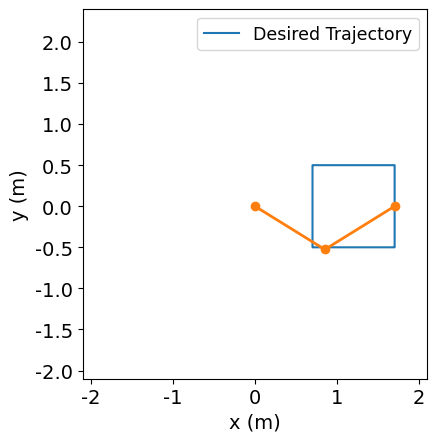
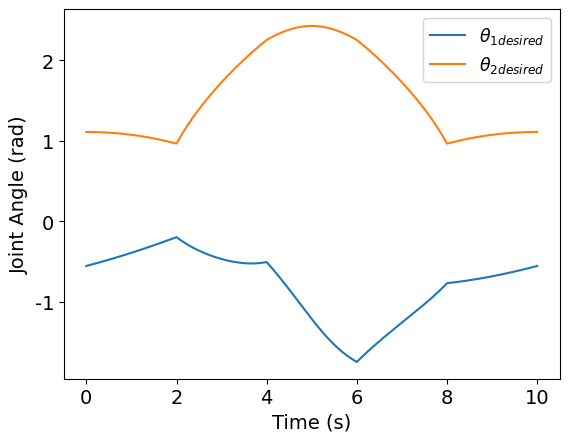
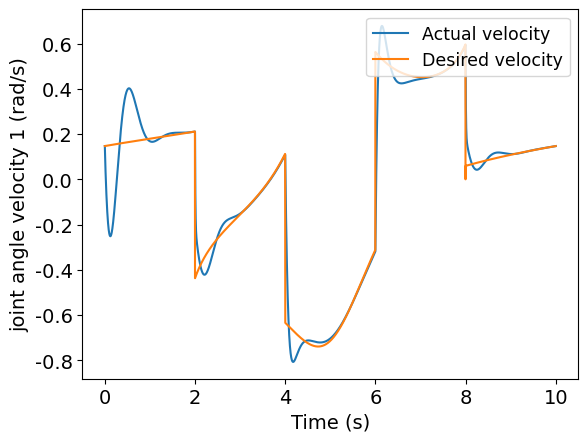
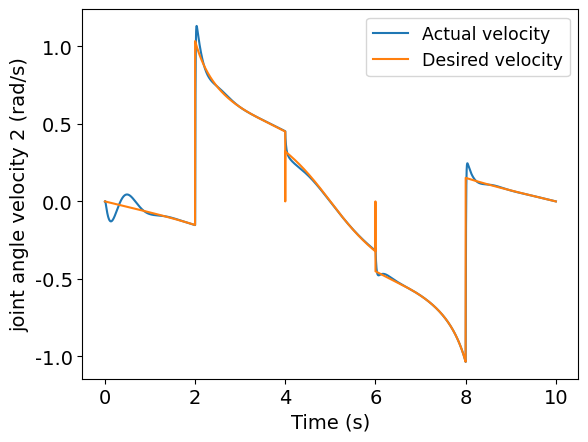
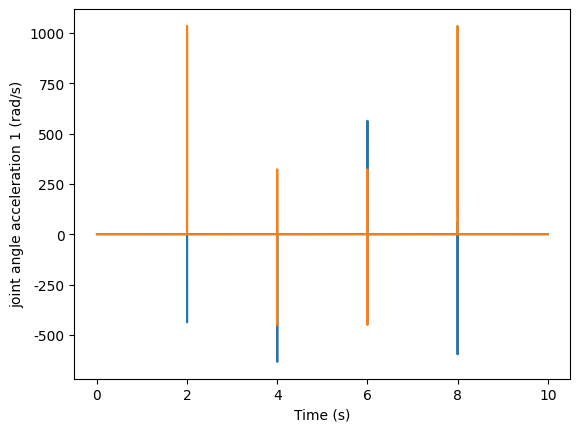
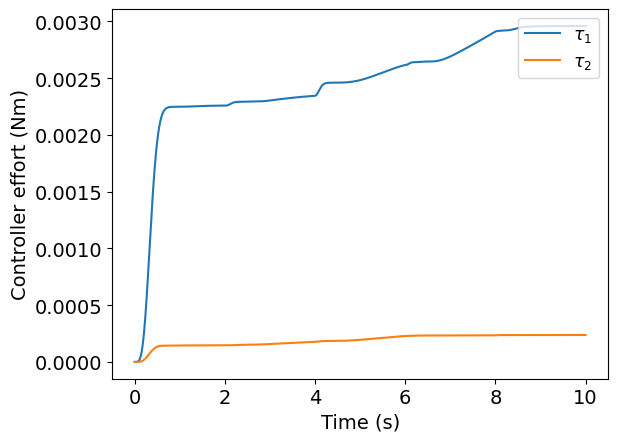
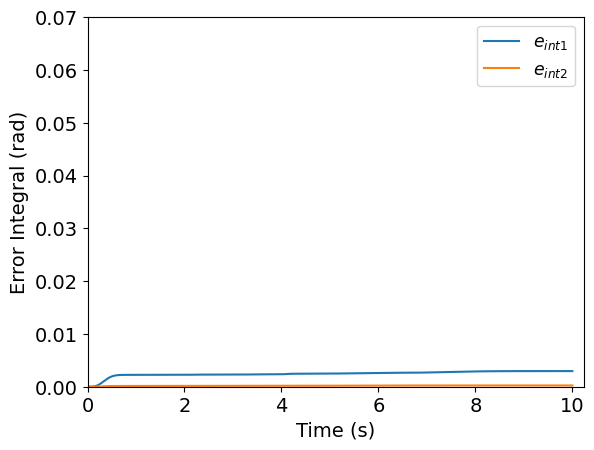

These figures' Python source, in order:
import numpy as np
import matplotlib.pyplot as plt
from matplotlib.animation import FuncAnimation
import time

plt.rc('font', family='Helvetica')

# Define constants
m1 = 1.0  # Mass of link 1
m2 = 1.0  # Mass of link 2
L1 = 1.0  # Length of link 1
L2 = 1.0  # Length of link 2
g = 9.81  # Acceleration due to gravity
Kp1 = 180 # Proportional gain for joint 1
Kp2 = 180 # Proportional gain for joint 2
Kd1 = 24 # Derivative gain for joint 1
Kd2 = 20 # Derivative gain for joint 2
Ki1 = 450 # Integral gain for joint 1
Ki2 = 507# Integral gain for joint 2
T = 10 # Simulation Time
t_span = (0, T)
dt = 0.001 # Sampling time
t = np.arange(t_span[0], t_span[1]+dt, dt) #Time array
max_torque1 = 15000000
max_torque2 = 15000000




kp_min1 = 180  # minimum value of Kp
kp_max1 = 380  # maximum value of Kp
kd_min1 = 24  # minimum value of Kd
kd_max1 = 150 # maximum value of Kd
kp_min2 = 180  # minimum value of Kp
kp_max2 = 380  # maximum value of Kp
kd_min2 = 20  # minimum value of Kd
kd_max2 = 150 # maximum value of Kd
ki1_max = 450
ki2_max = 507
ki_min = 450 # Integral gain for joint 1 #450
ki_max = 700 # Integral gain for joint 2 #507




# Define desired trajectory for end-effector position in Cartesian space

# # Line Trajectory
# x_desired = np.linspace(-1, 1, int(len(t)))
# y_desired = 1.414*np.ones(int(len(t)))

# # Circle Trajectory
r = 0.72
omega = 2 * np.pi / T
# x_desired = 1 + (r * np.cos(omega*t))
# y_desired = r * np.sin(omega*t)

# # Square Trajectories
# kp = 440*np.ones(int(len(t)))
# kd1 = 150*np.ones(int(len(t)))
# kd2 = 150*np.ones(int(len(t)))
# ki = 700*np.ones(int(len(t)))
# Kp1 = np.concatenate((np.linspace(kp_max1, kp_max1, int((len(t)/4))),np.linspace(kp_max1,kp_min1,int((len(t)/2))),np.linspace(kp_min1, kd_max1, int((len(t)/4)+1))))
# Kp2 = np.concatenate((np.linspace(kp_max1, kp_max1, int((len(t)/4))),np.linspace(kp_max1,kp_min1,int((len(t)/2))),np.linspace(kp_min1, kd_max1, int((len(t)/4)+1))))
# Kd1 = np.concatenate((np.linspace(kd_min1, kd_max1, int((len(t)/4))),np.linspace(kd_max1,kd_max1,int((len(t)/2))),np.linspace(kd_max1, kd_min1, int((len(t)/4)+1))))
# Kd2 = np.concatenate((np.linspace(kd_min2, kd_max2, int((len(t)/4))),np.linspace(kd_max2,kd_max2,int((len(t)/2))),np.linspace(kd_max2, kd_min2, int((len(t)/4)+1))))
# Ki1 = np.concatenate((np.linspace(ki_min, ki_max, int((len(t)/4))),np.linspace(ki_max,ki_min,int((len(t)/2))),np.linspace(ki_min, ki_max, int((len(t)/4)+1))))
# Ki2 = np.concatenate((np.linspace(ki_min, ki_max, int((len(t)/4))),np.linspace(ki_max,ki_min,int((len(t)/2))),np.linspace(ki_min, ki_max, int((len(t)/4)+1))))

# ki = np.concatenate((np.linspace(ki_max, ki_min, int((len(t)/8))),np.linspace(ki_min,ki_max,int((len(t)/8))),np.linspace(ki_max, ki_min, int((len(t)/8))),np.linspace(ki_min,ki_max,int((len(t)/8))),np.linspace(ki_max, ki_min, int((len(t)/8))),np.linspace(ki_min,ki_max,int((len(t)/8))),np.linspace(ki_max, ki_min, int((len(t)/8))),np.linspace(ki_min,ki_max,int((len(t)/8))+1)))
# x_desired = np.concatenate((1.5*np.ones(int(len(t)/5)), np.linspace(1.5, -0.5, int(len(t)/5)), -1*0.5*np.ones(int(len(t)/5)), np.linspace(-0.5,1.5,int(len(t)/5)),1.5*np.ones(int(len(t)/5)+1)))
# y_desired = np.concatenate((np.linspace(0,1,int(len(t)/5)), np.ones(int(len(t)/5)),np.linspace(1,-1,int(len(t)/5)), -1*np.ones(int(len(t)/5)),np.linspace(-1,0,int(len(t)/5)+1)))
# x_desired = np.concatenate((np.linspace(0, 1, int(len(t)/4)), np.ones(int(len(t)/4)), np.linspace(1, 0, int(len(t)/4)), np.zeros(int(len(t)/4)+1)))
# y_desired = np.concatenate((np.zeros(int(len(t)/4)), np.linspace(0, 1, int(len(t)/4)), np.ones(int(len(t)/4)), np.linspace(1, 0, int(len(t)/4)+1)))
x_desired = np.concatenate((1.7*np.ones(int(len(t)/5)), np.linspace(1.7, 0.7, int(len(t)/5)), 0.7*np.ones(int(len(t)/5)), np.linspace(0.7,1.7,int(len(t)/5)),1.7*np.ones(int(len(t)/5)+1)))
y_desired = np.concatenate((np.linspace(0,0.5,int(len(t)/5)), 0.5*np.ones(int(len(t)/5)),np.linspace(0.5,-0.5,int(len(t)/5)), -0.5*np.ones(int(len(t)/5)),np.linspace(-0.5,0,int(len(t)/5)+1)))
# theta1_desired = np.concatenate((np.linspace(-np.pi/2,0,int(len(t)/4)),np.linspace(0,-np.pi/4,int(len(t)/8)),np.linspace(-np.pi/4,1,int(len(t)/4)),np.linspace(1,-np.pi/8,int(3*(len(t)/8)+1))))
# theta2_desired = np.concatenate((np.linspace(0,np.pi/4,int(len(t)/4)),np.linspace(np.pi/4,np.pi/8,int(len(t)/4)),np.linspace(np.pi/8,np.pi/6,int(len(t)/8)),np.linspace(np.pi/6,np.pi/3,int(3*(len(t)/8)+1))))
# theta2_desired = np.concatenate((np.linspace(-np.pi/2,0,int(len(t)/4)),np.linspace(0,-np.pi/4,int(len(t)/8)),np.linspace(-np.pi/4,1,int(len(t)/4)),np.linspace(1,-np.pi/8,int(3*(len(t)/8)+1))))
theta1_desired = np.zeros_like(x_desired)
theta2_desired = np.zeros_like(x_desired)
prev_theta1d = 0
prev_theta2d = 0

def theta_desired(theta1d,theta2d):
    return theta1d,theta2d

def forward_kinematics(theta1, theta2, l1, l2):
    x = l1*np.cos(theta1) + l2*np.cos(theta1+theta2)
    y = l1*np.sin(theta1) + l2*np.sin(theta1+theta2)
    return x, y

# x_desired,y_desired = forward_kinematics(theta1_desired,theta2_desired,L1,L2)
def positive_radians(angle, prev_angle):
    if angle < 0:
        if prev_angle is None or abs(angle - prev_angle) > np.pi:
            degrees = 360 - ((angle*(360/(2*np.pi)))*(-1))
            rad = 2*np.pi*(degrees/360)
            return rad
    return angle
the1=[]
# Compute corresponding desired joint angles using inverse kinematics
for i in range(len(x_desired)):
    x = x_desired[i]
    y = y_desired[i]
    c2 = (x**2 + y**2 - L1**2 - L2**2) / (2*L1*L2)
    s2 = np.sqrt((1 - (c2**2)))

    theta2_desired[i] = np.arctan2(s2, c2)
    theta2_desired[i] = positive_radians(theta2_desired[i],prev_theta2d)
    prev_theta2d = theta2_desired[i]

    k1 = L1 + L2*c2
    k2 = L2*s2

    theta1_desired[i] = np.arctan2(y, x) - np.arctan2(k2, k1)
    theta1_desired[i] = positive_radians(theta1_desired[i],prev_theta1d)
    prev_theta1d = theta1_desired[i]

# for i in range(len(theta1_desired)):
#     theta2_desired[i] = positive_radians(theta2_desired[i], prev_theta2d)
#     prev_theta2d = theta2_desired[i]
#     theta1_desired[i] = positive_radians(theta1_desired[i], prev_theta1d)
#     prev_theta1d = theta1_desired[i]
#     the = theta_desired(theta1_desired[i], theta2_desired[i])
#     the1.append(the)
# Compute desired joint velocities
theta1dot_desired = np.diff(theta1_desired) / dt
theta1dot_desired = np.append(theta1dot_desired, theta1dot_desired[-1])
theta2dot_desired = np.diff(theta2_desired) / dt
theta2dot_desired = np.append(theta2dot_desired, theta2dot_desired[-1])

theta1dotdot_desired = np.diff(theta1dot_desired) / dt
theta1dotdot_desired = np.append(theta1dotdot_desired, theta1dotdot_desired[-1])
theta2dotdot_desired = np.diff(theta2dot_desired) / dt
theta2dotdot_desired = np.append(theta2dotdot_desired, theta2dotdot_desired[-1])
# Define initial conditions
theta1 = theta1_desired[0]  # Joint 1 angle
theta2 = theta2_desired[0]  # Joint 2 angle
theta1_dot = theta1dot_desired[0]  # Joint 1 angular velocity
theta2_dot = theta2dot_desired[0]  # Joint 2 angular velocity

def Mass_Matrix(theta2):
    J1 = (1 / 12) * m1 * L1 ** 2
    J2 = (1 / 12) * m2 * L2 ** 2
    M11 = J1 + J2 + (m1*(L1/2)**2) + (m2*((L1**2)+((L2/2)**2) + (2*L1*(L2/2)*np.cos(theta2))))
    M12 = J2 + m2*(((L2/2)**2) + (L1*(L2/2)*np.cos(theta2)))
    M21 = J2 + m2*(((L2/2)**2) + (L1*(L2/2)*np.cos(theta2)))
    M22 = J2 + m2*((L2/2)**2)
    return np.array([[M11,M12],[M21,M22]])

def Coriolis_Matrix(theta1_dot,theta2_dot,theta2):
    b = m2*L1*(L2/2)*np.sin(theta2)
    C11 = -1*b*theta2_dot
    C12 = (-1*b*theta1_dot) - (b*theta1_dot)
    C21 = (b*theta1_dot)
    C22 = 0
    return np.array([[C11,C12],[C21,C22]])

def Gravity_Vector(theta1, theta2):
    global g
    G11 = (m1*(L1/2)*np.cos(theta1)) + (m2*((L2/2)*np.cos(theta1 + theta2) + (L1*np.cos(theta1))))
    G21 = m2*(L2/2)*np.cos(theta1 + theta2)
    return np.array([[g*G11],[g*G21]])

def Theta_dot():
    return np.array([[theta1_dot], [theta2_dot]])

def Theta():
    return np.array([[theta1], [theta2]])

theta_vector = Theta()
theta_dot_vector = Theta_dot()

x1_vals = []
x2_vals = []
y1_vals = []
y2_vals = []
theta1_vals = []
theta2_vals = []
time_vals = []
trajectory = []
tau1arr = []
tau2arr = []
cumulative_error1 = 0
erl1 = []
cumulative_error2 = 0
erl2 = []
error1_prev = 0
error2_prev = 0
error1_integral = 0
error2_integral = 0
tau1c = 0
tau2c = 0
tau1l = []
tau2l = []
powerc1 = 0
powerc2 = 0
powerc1l = []
powerc2l = []
ISE1 = 0
ISE2 = 0
e1=[]
e2=[]
theta1dot_vals = []
theta2dot_vals = []
wind_torque = np.concatenate((1.5*np.zeros(int(2*(len(t)/3))), np.linspace(0, 14.38, int(len(t)/3)+1)))
t1ddot = []
t2ddot = []
kp1list = []
kp2list = []
kd1list = []
kd2list = []
ki1list = []
ki2list = []
start_time = time.time()

for i in range(len(t)):

    theta1dot_vals.append(theta1_dot)
    theta2dot_vals.append(theta2_dot)
    theta1_vals.append(theta1)
    theta2_vals.append(theta2)
    error_theta1 = theta1_desired[i] - theta1
    cumulative_error1 += (abs(error_theta1)**2)*dt
    erl1.append(cumulative_error1)
    e1.append(abs(error_theta1))
    error_theta2 = theta2_desired[i] - theta2
    cumulative_error2 += (abs(error_theta2)**2)*dt
    erl2.append(cumulative_error2)
    e2.append(abs(error_theta2))
    error1_integral += error_theta1*dt
    error2_integral += error_theta2*dt
    errord_theta1 = (error_theta1 - error1_prev)/dt
    errord_theta2 = (error_theta2 - error2_prev)/dt
    # Disturbance (medium gust of wind between 6 and 10 seconds)
    disturbance = np.zeros((2, 1))  # initialize disturbance vector
    # disturbance[0] = wind_torque[i]  # add disturbance torque to first joint
    # disturbance[1] = wind_torque[i]
    # if t[i] <  2 and t[i] >= 0:
    #     Kp1 = kp_max1
    #     Kp2 = kp_min2
    #     Kd1 = kd_min1
    #     Kd2 = kd_min2
    #     Ki1 = ki1_max
    #     Ki2 = ki2_max
    # if t[i] == 2:
    #     Kp1 = kp_min1
    #     Kp2 = kp_min2
    #     # Ki1 = ki_min
    #     # Ki2 = ki_min
    # if t[i] <  4 and t[i] > 2:
    #     Kp1 = kp_max1
    #     Kp2 = kp_max2
    #     Kd1 = kd_max1
    #     Kd2 = kd_max2
    #     Ki1 = ki1_max
    #     Ki2 = ki2_max
    # if t[i] == 4:
    #     Kp1 = kp_min1
    #     Kp2 = kp_min2
    #     # Ki1 = ki_min
    #     # Ki2 = ki_min
    # if t[i] <  6 and t[i] > 4:
    #     Kp1 = kp_max1
    #     Kp2 = kp_max2
    #     Kd1 = kd_max1
    # if t[i] == 6:
    #     Kp1 = kp_min1
    #     Kp2 = kp_min2
    #     # Ki1 = ki_min
    #     # Ki2 = ki_min
    # if t[i] <  8 and t[i] > 6:
    #     Kp1 = kp_min1
    #     Kp2 = kp_max2
    #     Kd1 = kd_max1
    #     Kd2 = kd_max2
    # if t[i] == 8:
    #     Kp1 = 500
    #     Kp2 = 500
    #     # Ki1 = ki_min
    #     # Ki2 = ki_min
    # if t[i] <=  10 and t[i] > 8:
    #     Kp1 = kp_max1
    #     Kp2 = kp_max2
    #     Kd1 = kd_max1
    #     Ki1 = ki1_max
    #     Ki2 = ki2_max





    # # PID Control
    tau1 = (Kp1*error_theta1) + (Ki1*error1_integral) + (Kd1*errord_theta1)
    tau2 = (Kp2*error_theta2) + (Ki2*error2_integral) + (Kd2*errord_theta2)
    # ki1list.append(Ki1)
    # ki2list.append(Ki2)
    #PD Control
    # tau1 = (Kp1 * error_theta1) + (Kd1 * errord_theta1)
    # tau2 = (Kp2 * error_theta2) + (Kd2 * errord_theta2)
    # tau2 = 0

    # PI Control
    # tau1 = (Kp1*error_theta1) + (Ki1*error1_integral)
    # tau2 = (Kp2*error_theta2) + (Ki2*error2_integral)

    # # #P Control
    # tau1 = (Kp1 * error_theta1)
    # tau2 = (Kp2 * error_theta2)

    ## Motor Saturation
    # if tau1 >= limit:
    #     tau1 = limit
    #
    # if tau2 >= limit:
    #     tau2 = limit
    tau1 = np.clip(tau1, -max_torque1, max_torque1)
    tau2 = np.clip(tau2, -max_torque2, max_torque2)


    tau1arr.append(cumulative_error1)
    tau2arr.append(cumulative_error2)
    invM = np.linalg.inv(Mass_Matrix(theta2))
    C = Coriolis_Matrix(theta1_dot, theta2_dot, theta2)
    G = Gravity_Vector(theta1, theta2)
    tau_vector = np.array([[tau1], [tau2]])
    tau_vector_disturbed = tau_vector + disturbance
    thetad_dot_vector = invM @ (tau_vector_disturbed - C@theta_dot_vector - G)
    t1ddot.append(thetad_dot_vector[0][0])# thetad_dot_vector = invM @ (tau_vector)
    t2ddot.append(thetad_dot_vector[1][0])
    theta1_dot += thetad_dot_vector[0][0]*dt
    theta2_dot += thetad_dot_vector[1][0]*dt
    tau1c += abs(tau1)*dt
    tau2c += abs(tau2)*dt
    tau1l.append(tau1c)
    tau2l.append(tau2c)
    powerc1 += abs(tau1*theta1_dot)
    powerc2 += abs(tau2*theta2_dot)
    powerc1l.append(powerc1)
    powerc2l.append(powerc2)
    theta1 += theta1_dot*dt
    theta2 += theta2_dot*dt
    error1_prev = error_theta1
    error2_prev = error_theta2
    time_vals.append(t[i])

    # Update position of links in animation
    x1 = L1 * np.cos(theta1)
    y1 = L1 * np.sin(theta1)
    x2 = x1 + (L2 * np.cos(theta1 + theta2))
    y2 = y1 + (L2 * np.sin(theta1 + theta2))
    x1_vals.append(x1)
    x2_vals.append(x2)
    y1_vals.append(y1)
    y2_vals.append(y2)


end_time = time.time()
time_elapsed = end_time - start_time

def update(frame,line,trajectory_line,):

    # Get the precomputed values for the given frame
    x1, y1, x2, y2 = x1_vals[frame], y1_vals[frame], x2_vals[frame], y2_vals[frame]

    # Update the position of the links
    line.set_data([0, x1, x2], [0, y1, y2])
    trajectory.append([x2, y2])

    # Plot the trajectory
    x_traj, y_traj = zip(*trajectory)
    trajectory_line.set_data(x_traj, y_traj)

    return line, trajectory_line,

# Initialise a figure for the live simulation
fig, ax = plt.subplots()
# ax.set_title('2 link robot animation with proportional integral derivative control')
ax.plot(x_desired, y_desired, label='Desired Trajectory')
ax.set_xlim(-2.1, 2.1)
ax.set_ylim(-2.1, 2.4)
ax.set_aspect('equal')
ax.set_xlabel('x (m)', fontsize = 14)
ax.set_ylabel('y (m)', fontsize = 14)
plt.tick_params(axis='both', which='major', labelsize=14)
line, = ax.plot([], [], 'o-', lw=2)
trajectory_line, = ax.plot([], [], 'r--', lw=2, )
plt.legend(loc='upper right', fontsize = 12.5)


# Create the animation
frames = range(0, len(t), 11)
ani = FuncAnimation(fig, update, frames=frames, fargs=(line,trajectory_line,), interval=1000*dt, blit=True, repeat=False)

# Display the animation
plt.show()

# PLOTS
tau1_array = np.array(tau1arr)
tau2_array = np.array(tau2arr)
np.savetxt('tauvalues_line_PID.txt', np.column_stack((tau1_array, tau2_array)), delimiter=',')

x1_array = np.array(x1_vals)
x2_array = np.array(x2_vals)
y1_array = np.array(y1_vals)
y2_array = np.array(y2_vals)
np.savetxt('cartesian_values_PID.txt', np.column_stack((x1_array, x2_array,y1_array,y2_array)), delimiter=',')
# theta1 desired and theta1 actual vs time
fig,ax = plt.subplots()
# ax.plot(time_vals, theta1_vals, label = r'$\theta_{1actaul}$')
ax.plot(time_vals, theta1_desired, label = r'$\theta_{1desired}$')
# ax.plot(time_vals, theta2_vals, label = r'$\theta_{2actual}$')
ax.plot(time_vals, theta2_desired, label = r'$\theta_{2desired}$')
# ax.set_ylim(0.32,2.06)
ax.set_xlabel('Time (s)', fontsize = 14)
ax.set_ylabel('Joint Angle (rad)', fontsize = 14)
plt.tick_params(axis='both', which='major', labelsize=14)
plt.legend(loc='upper right', fontsize = 12.5)



# plt.show()
#
# fig3,ax = plt.subplots()
# ax.plot(t, Kp1, label = r'$K_{P}}$')
# # ax.plot(t,Kp2, label = r'$K_{P_{2}}$')
# ax.plot(t,Kd1, label = r'$K_{D}$')
# # ax.plot(t,Kd2, label = r'$K_{D_{2}}$')
# ax.plot(t,Ki1, label = r'$K_{I}$')
# # ax.plot(t,Ki2, label = r'$K_{I_{2}}$')
# ax.set_xlabel('Time (s)', fontsize = 14)
# ax.set_ylabel('Controller Gains (Nm)', fontsize = 14)
# # ax.set_ylim(-1,1000)
# plt.tick_params(axis='both', which='major', labelsize=14)
# plt.legend(loc='upper left', fontsize = 12.5)
# plt.show()

fig7,ax = plt.subplots()
ax.plot(time_vals, theta1dot_vals,label='Actual velocity')
ax.plot(time_vals, theta1dot_desired,label='Desired velocity')
ax.set_xlabel('Time (s)',fontsize=14)
ax.set_ylabel('joint angle velocity 1 (rad/s)',fontsize=14)
plt.legend(loc='upper right', fontsize = 12.5)
plt.tick_params(axis='both', which='major', labelsize=14)
plt.show()

fig8,ax = plt.subplots()
ax.plot(time_vals, theta2dot_vals, label='Actual velocity')
ax.plot(time_vals, theta2dot_desired, label='Desired velocity')
ax.set_xlabel('Time (s)',fontsize=14)
ax.set_ylabel('joint angle velocity 2 (rad/s)',fontsize=14)
plt.legend(loc='upper right', fontsize = 12.5)
plt.tick_params(axis='both', which='major', labelsize=14)
plt.show()
# theta2 desired and theta2 actual vs time
fig14,ax = plt.subplots()
# ax.plot(time_vals, t1ddot)
ax.plot(time_vals, theta1dotdot_desired)
ax.plot(time_vals, theta2dotdot_desired)
ax.set_xlabel('Time (s)')
ax.set_ylabel('joint angle acceleration 1 (rad/s)')
plt.show()

# fig15,ax = plt.subplots()
# # ax.plot(time_vals, t2ddot)
# ax.set_xlabel('Time (s)')
# ax.set_ylabel('joint angle acceleration 2 (rad/s)')
# plt.show()
# End effector desired trajectory and actual trajectory


# # Controller 1 effort
fig4,ax = plt.subplots()
ax.plot(time_vals, tau1arr,label = r'$\tau_{1}$')
ax.plot(time_vals, tau2arr,label = r'$\tau_{2}$')
# ax.set_ylim(-13.43,36)
ax.set_xlabel('Time (s)', fontsize = 14)
ax.set_ylabel('Controller effort (Nm)', fontsize = 14)
plt.tick_params(axis='both', which='major', labelsize=14)
plt.legend(loc='upper right', fontsize = 12.5)
plt.show()


# Error integral for both joints
fig6,ax = plt.subplots()
ax.plot(time_vals, erl1, label = r'$e_{int1}$')
ax.plot(time_vals, erl2, label = r'$e_{int2}$')
ax.set_xlabel('Time (s)', fontsize = 14)
ax.set_ylim(0,0.07)
ax.set_xlim(0,10.23)
ax.set_ylabel('Error Integral (rad)', fontsize = 14)
plt.tick_params(axis='both', which='major', labelsize=14)
plt.legend(loc='upper right', fontsize = 12.5)
plt.show()

tau34 = []
tau23 = []
energy1 = powerc1l[-1]*dt
energy2 = powerc2l[-1]*dt
for i in range(len(tau1arr)):
    tau34.append(abs(tau1arr[i]))
for i in range(len(tau2arr)):
    tau23.append(abs(tau2arr[i]))
torque1 = max(tau34)
torque2 = max(tau23)
total_effort = tau1l[-1] + tau2l[-1]
total_error = erl1[-1] + erl2[-1]
total_energy = energy1 + energy2
print('Maximum error in Joint 1: ', max(e1))
print('Maximum error in Joint 2: ', max(e2))
print('Total Error in Joint 1:', erl1[-1])
print('Total Error in Joint 2:', erl2[-1])
print('The Total Error in the system is: ', total_error,'rad s')
print("Maximum Operating torque in Joint 1 is: ", torque1, 'Nm')
print("Maximum Operating torque in Joint 2 is: ", torque2, 'Nm')
print('Total Energy Consumption in Joint 1:', energy1,'J')
print('Total Energy Consumption in Joint 2:', energy2,'J')
print('The Total Energy Consumption is: ', total_energy,'J')
print(f'The time elapsed is {time_elapsed:.9f} seconds.')
print(total_effort)
